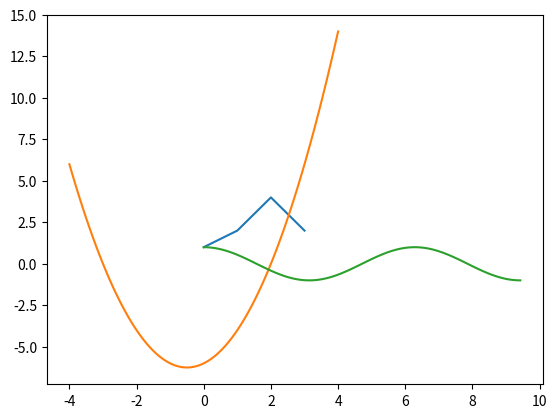

Generate this figure with matplotlib: (Note: this script raises an exception after producing the figure.)
6*2

a = 6
b = 2

a * b

print(a)
print(b)
print(a * b)
print(a / b)

print('the value of a is', a)

a ** b

# your answer here



# your answer here



print('1/3 gives', a / 3)

even = [2,4,8,6,14]

# lists can be called directly by their name
even 

print('length of the list is',len(even))  
print(even[0])
print(even[1])
print(even[2])
print(even[3])

# Guess the result of the following command
print(even[4]*even[0])

%matplotlib inline
import matplotlib.pyplot as plt

plt.plot([1, 2, 4, 2])

import numpy as np

x = np.linspace(-4, 4, 5)
print(x)

a = 1
b = 1
c = -6
x = np.linspace(-4, 4, 100)
y = a * x ** 2 + b * x + c  # Compute y for all x values
plt.plot(x, y)

# your answer here



a = a + 1

for i in [0, 1, 2, 3, 4]:
    print('Hello world, the value of i is', i)

# your answer here

 

for x in [0, 1, 2, 3]: 
    xsquared = x ** 2
    print('x', x, ' => xsquare', xsquared)
print('this print command will run when above for loop ends')

# your answer here
# 2 x 1 = 2



for data in [20, 'mark', np.sqrt(25)]:
    print('the value of data is:', data)

for i in range(10):
    print('the value of i is:', i)

import numpy as np
%matplotlib inline
import matplotlib.pyplot as plt

x = np.linspace(0, 3 * np.pi, 100)
y = np.zeros_like(x)  # similar to x but with all items 0
for i in range(len(x)):
    y[i] = np.cos(x[i])
plt.plot(x, y);

# your answer here



t = 9
while t>=3:
    t = t - 1
    print('1 subtracted from ',t+1,'=',t)
print('the last value of t is ',t)

# guess the result

i,t = 0,0  # double assignment
while i<=100:
    i = i + 1
    t = t + i
print(t)

a = 4
if a < 3:
    print('a is smaller than 3')
else:
    print('a is not smaller than 3')

a = 4
if a < 4:
    print('a is smaller than 4')
elif a > 4:
    print('a is larger than 4')
else:
    print('a is equal to 4')

for i in range(3): # do this 3 times
    a = float(input('Enter a value: '))
    if a < 4:
        print('the entered value is smaller than 4')
    elif a > 4:
        print('the entered value is larger than 4')
    else:
        print('the entered value is equal to 4')

if (a+2==6, a+3==7):
    print ('yes, a is 4')
else:
    print ('a is not', a)

# your answer here



def func(x):
    if x < 0:
        f = np.cos(x)
    else:
        f = np.exp(-x)
    return f

print(func(8))

func(-2)

def func(x):
    """First Python function
[redacted] """
    if x < 0:
        f = np.cos(x)
    else:
        f = np.exp(-x)
    return f

# your answer here, for the definition of your function



# your answer here, for plotting







# following lines are there just to add a bit of formatting, you are free to change these
plt.xlabel('x')
plt.ylabel('f(x)')
plt.legend();    # to remove the legend error just write __ label=r'$\alpha$=0. ' __ in plt.plot(x,y, __write here__) for both plots

